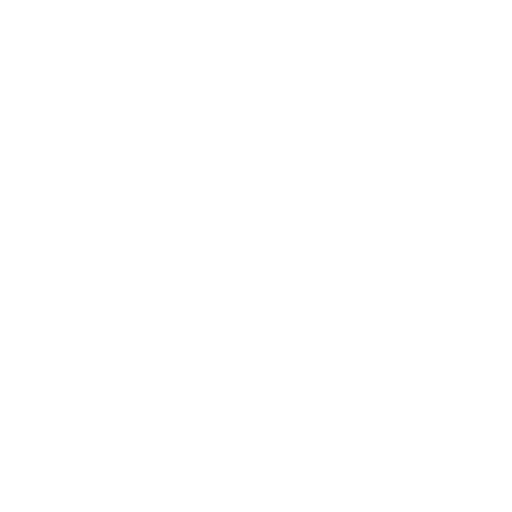
t = 0.00 s
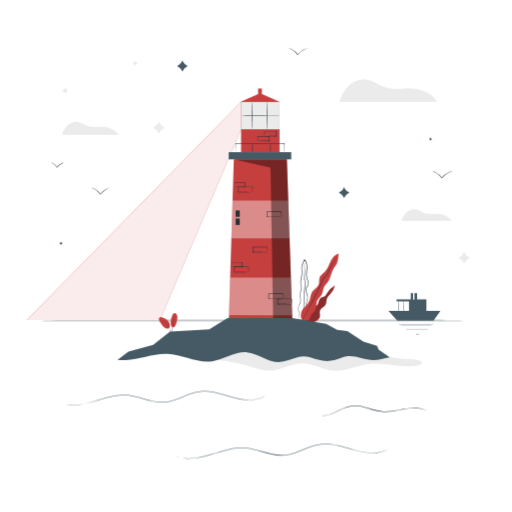
t = 2.00 s
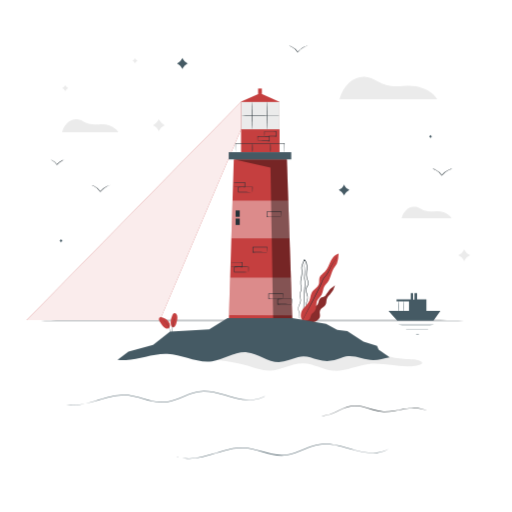
t = 2.75 s
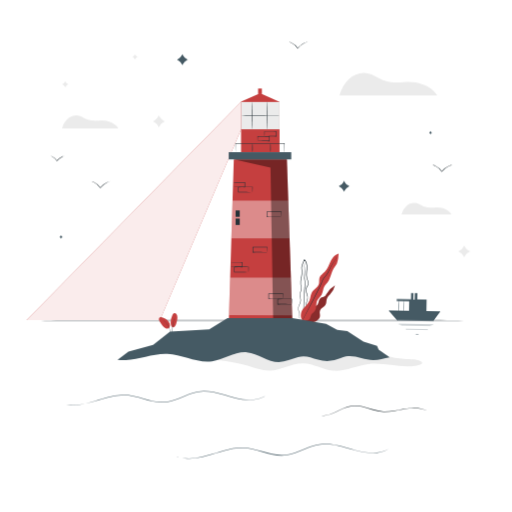
t = 3.88 s
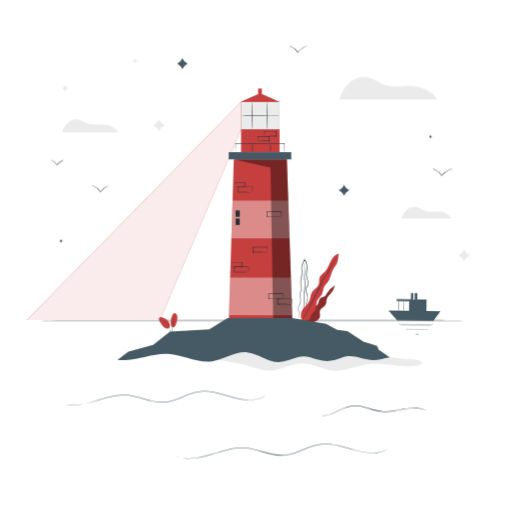
t = 5.30 s
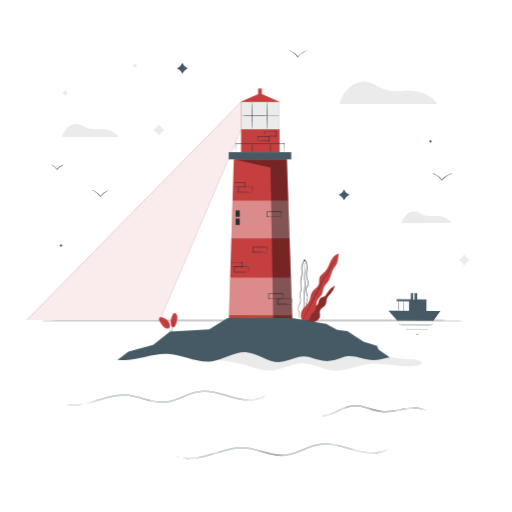
t = 6.65 s

The animated SVG that drew these frames (rendered in a browser with its animation timeline set to each time). Animation: 5 CSS @keyframes rules; one cycle of 8.00 s, repeats indefinitely.

<svg class="animated" id="freepik_stories-lighthouse" xmlns="http://www.w3.org/2000/svg" viewBox="0 0 500 500" version="1.1" xmlns:xlink="http://www.w3.org/1999/xlink" xmlns:svgjs="http://svgjs.com/svgjs"><style>svg#freepik_stories-lighthouse:not(.animated) .animable {opacity: 0;}svg#freepik_stories-lighthouse.animated #freepik--background-complete--inject-3 {animation: 1s 1 forwards ease-in zoomIn,6s Infinite  linear floating;animation-delay: 0s,1s;}svg#freepik_stories-lighthouse.animated #freepik--Sea--inject-3 {animation: 1s 1 forwards ease-in fadeIn;animation-delay: 0s;}svg#freepik_stories-lighthouse.animated #freepik--Lighthouse--inject-3 {animation: 2.0s 1 forwards cubic-bezier(.36,-0.01,.5,1.38) fadeIn;animation-delay: 0s;}svg#freepik_stories-lighthouse.animated #freepik--Ship--inject-3 {animation: 2s 1 forwards linear lightSpeedRight,1.5s Infinite  linear wind;animation-delay: 0s,2s;}            @keyframes zoomIn {                0% {                    opacity: 0;                    transform: scale(0.5);                }                100% {                    opacity: 1;                    transform: scale(1);                }            }                    @keyframes floating {                0% {                    opacity: 1;                    transform: translateY(0px);                }                50% {                    transform: translateY(-10px);                }                100% {                    opacity: 1;                    transform: translateY(0px);                }            }                    @keyframes fadeIn {                0% {                    opacity: 0;                }                100% {                    opacity: 1;                }            }                    @keyframes lightSpeedRight {              from {                transform: translate3d(50%, 0, 0) skewX(-20deg);                opacity: 0;              }              60% {                transform: skewX(10deg);                opacity: 1;              }              80% {                transform: skewX(-2deg);              }              to {                opacity: 1;                transform: translate3d(0, 0, 0);              }            }                    @keyframes wind {                0% {                    transform: rotate( 0deg );                }                25% {                    transform: rotate( 1deg );                }                75% {                    transform: rotate( -1deg );                }            }        </style><g id="freepik--background-complete--inject-3" class="animable" style="transform-origin: 253.83px 155.545px;"><path d="M63.74,88.75l.4.73a4.93,4.93,0,0,0,2,2l.74.4-.74.4a5,5,0,0,0-2,2l-.4.73-.41-.73a4.9,4.9,0,0,0-2-2l-.74-.4.74-.4a4.84,4.84,0,0,0,2-2Z" style="fill: rgb(235, 235, 235); transform-origin: 63.735px 91.88px;" id="eldad2isznnqq" class="animable"></path><path d="M155.15,122.22l.77,1.38a9.3,9.3,0,0,0,3.72,3.69l1.4.76-1.4.76a9.3,9.3,0,0,0-3.72,3.69l-.77,1.38-.77-1.38a9.24,9.24,0,0,0-3.72-3.69l-1.4-.76,1.4-.76a9.24,9.24,0,0,0,3.72-3.69Z" style="fill: rgb(235, 235, 235); transform-origin: 155.15px 128.05px;" id="el8u5k3foh5ft" class="animable"></path><path d="M453.29,249.22l.77,1.39a9.43,9.43,0,0,0,3.72,3.69l1.4.75-1.4.76a9.3,9.3,0,0,0-3.72,3.69l-.77,1.39-.76-1.39a9.3,9.3,0,0,0-3.72-3.69l-1.41-.76,1.41-.75a9.43,9.43,0,0,0,3.72-3.69Z" style="fill: rgb(235, 235, 235); transform-origin: 453.29px 255.055px;" id="eltioyph6znqk" class="animable"></path><path d="M131.88,62.48l.34.62a4.17,4.17,0,0,0,1.68,1.65l.63.34-.63.35a4.17,4.17,0,0,0-1.68,1.65l-.34.62-.34-.62a4.17,4.17,0,0,0-1.68-1.65l-.62-.35.62-.34a4.17,4.17,0,0,0,1.68-1.65Z" style="fill: rgb(235, 235, 235); transform-origin: 131.885px 65.095px;" id="ell9h8tdsgrn" class="animable"></path><path d="M392.1,219h48.95s-4.33-7.88-16.93-6.73c-12,1.09-12.65-3.88-18.77-4.49S394.14,211.9,392.1,219Z" style="fill: rgb(235, 235, 235); transform-origin: 416.575px 213.364px;" id="elermq4yrdjva" class="animable"></path><path d="M331.49,102.84h95.67s-8.46-15.39-33.09-13.15c-23.52,2.14-24.71-7.57-36.67-8.77S335.48,88.89,331.49,102.84Z" style="fill: rgb(235, 235, 235); transform-origin: 379.325px 91.8274px;" id="el5kea3ftkm18" class="animable"></path><path d="M60.63,134.85h54.88s-4.86-8.83-19-7.54c-13.49,1.23-14.18-4.35-21-5S62.92,126.85,60.63,134.85Z" style="fill: rgb(235, 235, 235); transform-origin: 88.07px 128.553px;" id="elmynxjmku8yn" class="animable"></path><path d="M441.54,170.51c0,.09-1.27.43-3.19,1.38a20.77,20.77,0,0,0-6.49,5.1l-.2.23-.24.29-.2-.31a15.22,15.22,0,0,0-6-5.34c-1.85-.93-3.14-1.17-3.11-1.26a2.34,2.34,0,0,1,.91.12,12.35,12.35,0,0,1,2.37.8,14.58,14.58,0,0,1,6.24,5.38l-.44,0,.2-.24a19,19,0,0,1,6.75-5.1,15.51,15.51,0,0,1,2.42-.86A3.18,3.18,0,0,1,441.54,170.51Z" style="fill: rgb(38, 50, 56); transform-origin: 431.825px 174.01px;" id="elwx6h3ih122m" class="animable"></path><path d="M63.36,161.62c0,.07-1,.33-2.45,1.06a15.71,15.71,0,0,0-5,3.91l-.15.17-.19.22-.15-.24a11.62,11.62,0,0,0-4.55-4.08c-1.42-.72-2.41-.9-2.39-1a1.78,1.78,0,0,1,.7.09,9.08,9.08,0,0,1,1.81.61,11.14,11.14,0,0,1,4.78,4.13l-.34,0,.16-.18a14.56,14.56,0,0,1,5.17-3.91,13.49,13.49,0,0,1,1.85-.66A2.35,2.35,0,0,1,63.36,161.62Z" style="fill: rgb(38, 50, 56); transform-origin: 55.9199px 164.3px;" id="elbjwdyc3f326" class="animable"></path><path d="M108.08,186.41c0,.09-1.27.42-3.19,1.38a20.39,20.39,0,0,0-6.5,5.1l-.19.23-.24.28-.2-.31a15.25,15.25,0,0,0-6-5.33c-1.85-.93-3.14-1.17-3.11-1.27a2.89,2.89,0,0,1,.9.12,12.4,12.4,0,0,1,2.38.8,14.61,14.61,0,0,1,6.24,5.39l-.45,0,.21-.23a19,19,0,0,1,6.75-5.1,15.74,15.74,0,0,1,2.42-.87A2.6,2.6,0,0,1,108.08,186.41Z" style="fill: rgb(38, 50, 56); transform-origin: 98.3647px 189.905px;" id="elwum3bnli8fs" class="animable"></path><path d="M300.78,50.2c0,.09-1.27.43-3.18,1.38a20.54,20.54,0,0,0-6.5,5.1l-.2.23-.24.29-.2-.32a15.23,15.23,0,0,0-5.94-5.33c-1.86-.93-3.15-1.17-3.12-1.27a2.94,2.94,0,0,1,.91.12,12.29,12.29,0,0,1,2.37.81,14.51,14.51,0,0,1,6.24,5.38l-.44,0,.2-.24a19,19,0,0,1,6.75-5.1,16.26,16.26,0,0,1,2.42-.86A2.8,2.8,0,0,1,300.78,50.2Z" style="fill: rgb(38, 50, 56); transform-origin: 291.09px 53.7px;" id="elg32xm8dr1w6" class="animable"></path><path d="M420.42,137.63l.2.36a2.47,2.47,0,0,0,1,1l.36.2-.36.2a2.38,2.38,0,0,0-1,1l-.2.36-.2-.36a2.47,2.47,0,0,0-1-1l-.36-.2.36-.2a2.56,2.56,0,0,0,1-1Z" style="fill: rgb(69, 90, 100); transform-origin: 420.42px 139.19px;" id="elciy84b6h99p" class="animable"></path><path d="M59.61,239.4l.2.36a2.47,2.47,0,0,0,1,1l.36.2-.36.2a2.56,2.56,0,0,0-1,1l-.2.36-.2-.36a2.47,2.47,0,0,0-1-1l-.37-.2.37-.2a2.38,2.38,0,0,0,1-1Z" style="fill: rgb(69, 90, 100); transform-origin: 59.605px 240.96px;" id="el5790irpjcr6" class="animable"></path><path d="M336,186.09l.69,1.26a8.42,8.42,0,0,0,3.36,3.36l1.26.69-1.26.69a8.42,8.42,0,0,0-3.36,3.36l-.69,1.26-.69-1.26a8.49,8.49,0,0,0-3.36-3.36l-1.26-.69,1.26-.69a8.49,8.49,0,0,0,3.36-3.36Z" style="fill: rgb(69, 90, 100); transform-origin: 336px 191.4px;" id="elzn8588esxz" class="animable"></path><path d="M178.11,62.52l.69,1.27a8.4,8.4,0,0,0,3.36,3.35l1.26.7-1.26.69a8.4,8.4,0,0,0-3.36,3.35l-.69,1.27-.69-1.27a8.52,8.52,0,0,0-3.36-3.35l-1.27-.69,1.27-.7a8.52,8.52,0,0,0,3.36-3.35Z" style="fill: rgb(69, 90, 100); transform-origin: 178.105px 67.835px;" id="elhzebne819rj" class="animable"></path></g><g id="freepik--Sea--inject-3" class="animable" style="transform-origin: 248.555px 380.351px;"><path d="M259.57,386.2s-.14.11-.44.3l-1.32.84a26.42,26.42,0,0,1-5.55,2.27,33.45,33.45,0,0,1-9.42,1.1,57.77,57.77,0,0,1-12.46-1.66c-4.54-1-9.4-2.62-14.67-4.05s-11-2.75-17.15-2.6a36.78,36.78,0,0,0-9.24,1.44,86.17,86.17,0,0,0-9.25,3.3c-3.1,1.25-6.25,2.58-9.54,3.68a40.89,40.89,0,0,1-10.32,2.2,40.47,40.47,0,0,1-10.52-.87c-3.4-.69-6.69-1.64-9.9-2.58-6.41-1.88-12.68-3.65-18.82-3.63a65.52,65.52,0,0,0-17.15,2.65c-5.28,1.43-10.12,3-14.61,4.29a86.18,86.18,0,0,1-12.27,2.7,41,41,0,0,1-9.49.18,31.81,31.81,0,0,1-5.87-1.21L60.11,394c-.33-.12-.5-.2-.5-.2s.18,0,.51.15l1.49.48a33.67,33.67,0,0,0,5.86,1.11,42.26,42.26,0,0,0,9.43-.27,88.2,88.2,0,0,0,12.21-2.77c4.47-1.28,9.31-2.9,14.59-4.35A65.66,65.66,0,0,1,121,385.45c6.23,0,12.56,1.76,19,3.63s13.17,3.84,20.25,3.42a41.06,41.06,0,0,0,10.18-2.18c3.27-1.09,6.41-2.41,9.51-3.66a87.74,87.74,0,0,1,9.31-3.3,37.34,37.34,0,0,1,9.37-1.45c6.22-.13,12,1.24,17.27,2.67s10.13,3.05,14.65,4.11a58.07,58.07,0,0,0,12.38,1.73,33.78,33.78,0,0,0,9.36-1,27.15,27.15,0,0,0,5.55-2.17l1.34-.79Z" style="fill: rgb(69, 90, 100); transform-origin: 159.59px 388.927px;" id="el9j55xlxf1ji" class="animable"></path><path d="M380.27,437.77l-.45.31-1.37.87a27.49,27.49,0,0,1-5.76,2.36,34.69,34.69,0,0,1-9.78,1.15A60.49,60.49,0,0,1,350,440.74c-4.72-1.09-9.76-2.72-15.24-4.2s-11.43-2.86-17.8-2.7a38.74,38.74,0,0,0-9.6,1.5,93.7,93.7,0,0,0-9.6,3.43c-3.22,1.3-6.48,2.68-9.9,3.83a43.12,43.12,0,0,1-10.71,2.29,42.19,42.19,0,0,1-10.92-.9c-3.54-.72-6.95-1.71-10.29-2.67-6.65-2-13.16-3.79-19.54-3.77a67.76,67.76,0,0,0-17.8,2.76c-5.48,1.48-10.51,3.14-15.16,4.46a89.61,89.61,0,0,1-12.75,2.8,43.12,43.12,0,0,1-9.85.2,34.47,34.47,0,0,1-6.1-1.26l-1.52-.55-.51-.21.53.16,1.54.49a36.34,36.34,0,0,0,6.08,1.16,43.21,43.21,0,0,0,9.79-.29,89.92,89.92,0,0,0,12.68-2.88c4.64-1.33,9.66-3,15.15-4.52A68.25,68.25,0,0,1,236.37,437c6.47,0,13,1.82,19.69,3.76s13.67,4,21,3.54a42.37,42.37,0,0,0,10.58-2.26c3.39-1.13,6.65-2.5,9.87-3.81a91.37,91.37,0,0,1,9.66-3.43,38.82,38.82,0,0,1,9.73-1.5c6.45-.15,12.46,1.28,17.93,2.76s10.52,3.16,15.21,4.27a60.9,60.9,0,0,0,12.85,1.78,35,35,0,0,0,9.72-1,29,29,0,0,0,5.77-2.26l1.39-.82C380.1,437.85,380.27,437.77,380.27,437.77Z" style="fill: rgb(69, 90, 100); transform-origin: 276.49px 440.625px;" id="elp1af5ga0hw" class="animable"></path><path d="M416.57,400.94l-.26-.09-.75-.32a27.1,27.1,0,0,0-2.94-1,33.62,33.62,0,0,0-11.36-.78c-4.83.33-10.44,1.72-16.77,2.79a50.5,50.5,0,0,1-10.07.76,42.63,42.63,0,0,1-10.64-2c-3.56-1-7-2.23-10.36-3a27.23,27.23,0,0,0-9.89-.67,33.68,33.68,0,0,0-8.61,2.63c-2.6,1.14-5,2.34-7.18,3.34a31.5,31.5,0,0,1-11,3.32,15,15,0,0,1-3.13-.11l-.81-.12a1,1,0,0,1-.27-.06h.28l.81.06a17.23,17.23,0,0,0,3.1,0,32.37,32.37,0,0,0,10.83-3.46c2.2-1,4.56-2.24,7.17-3.4a33.3,33.3,0,0,1,8.73-2.72,27.5,27.5,0,0,1,10.07.65c3.42.77,6.85,2,10.39,3a43,43,0,0,0,10.52,2,50.46,50.46,0,0,0,10-.73c6.3-1,11.95-2.39,16.83-2.67a32.52,32.52,0,0,1,11.43.95A17.81,17.81,0,0,1,416.57,400.94Z" style="fill: rgb(38, 50, 56); transform-origin: 364.55px 400.934px;" id="el4un31kcpu4l" class="animable"></path><path d="M475.17,313c0,.15-101.46.26-226.6.26S21.94,313.17,21.94,313s101.44-.26,226.63-.26S475.17,312.88,475.17,313Z" style="fill: rgb(38, 50, 56); transform-origin: 248.555px 313px;" id="el3lgp5cqiorb" class="animable"></path></g><g id="freepik--Lighthouse--inject-3" class="animable" style="transform-origin: 219.187px 224.227px;"><polygon points="235.41 99.54 26.03 312.65 156.21 312.61 235.41 126.21 235.41 99.54" style="fill: rgb(197, 63, 63); transform-origin: 130.72px 206.095px;" id="eld2c2ds2swg" class="animable"></polygon><g id="el6wdyyt1ulj"><polygon points="235.41 99.54 26.03 312.65 156.21 312.61 235.41 126.21 235.41 99.54" style="fill: rgb(255, 255, 255); opacity: 0.9; transform-origin: 130.72px 206.095px;" class="animable"></polygon></g><path d="M184.13,349.69c19.52.92,39.43,1.9,57.6,7.38,7.08,2.13,14.15,5,21.76,4.8,11.43-.29,21.28-7.39,32.71-7.14,10.14.22,18.67,6.17,28.73,7.14,11.87,1.14,22.82-4.78,34.62-6.31,16.65-2.16,34.47,5.47,50.29.6,6.3-1.94-.61-5.19-6.25-5.33,0,0-20.88-.28-26.52-4.37s-10-4.57-13.28-5.53-8.59,1.16-8.59,1.16l-65,.84L241.36,339l-43.56,2.48Z" style="fill: rgb(235, 235, 235); transform-origin: 298.237px 350.507px;" id="ela4jaok9uhes" class="animable"></path><polygon points="228.35 155.59 223.35 316.8 285.63 316.05 280.17 155.59 228.35 155.59" style="fill: rgb(197, 63, 63); transform-origin: 254.49px 236.195px;" id="elzl6uusw90u" class="animable"></polygon><rect x="223.35" y="148.56" width="61.08" height="7.03" style="fill: rgb(69, 90, 100); transform-origin: 253.89px 152.075px;" id="elymmphkk7it" class="animable"></rect><polygon points="235.41 148.56 235.41 99.08 252.06 91.83 256.07 91.83 273.02 99.54 273.02 148.56 235.41 148.56" style="fill: rgb(197, 63, 63); transform-origin: 254.215px 120.195px;" id="elig7wm50zfze" class="animable"></polygon><rect x="235.41" y="99.54" width="37.62" height="26.67" style="fill: rgb(235, 235, 235); transform-origin: 254.22px 112.875px;" id="elp56fojby76" class="animable"></rect><polyline points="252.06 91.83 252.06 86.44 255.76 86.44 255.76 91.83 252.68 91.83" style="fill: rgb(197, 63, 63); transform-origin: 253.91px 89.135px;" id="elwgbq55e8iq9" class="animable"></polyline><g id="el7umpeny3whm"><polygon points="281.55 195.98 227.1 195.98 225.95 232.67 282.79 232.67 281.55 195.98" style="fill: rgb(255, 255, 255); opacity: 0.4; transform-origin: 254.37px 214.325px;" class="animable"></polygon></g><path d="M277.75,148.56a3.86,3.86,0,0,1-.05-.59c0-.44,0-1-.05-1.71,0-1.55,0-3.69-.08-6.34l.18.19c-5.85,0-14.36.08-23.82.08s-18,0-23.83-.08l.19-.19c0,2.65-.06,4.79-.08,6.34,0,.7,0,1.27-.05,1.71a2.27,2.27,0,0,1-.06.59,3.86,3.86,0,0,1,0-.59c0-.44,0-1-.05-1.71,0-1.55-.05-3.69-.08-6.34v-.18h.18c5.86-.06,14.37-.09,23.83-.09s18,0,23.82.09h.19v.18c0,2.65-.06,4.79-.08,6.34,0,.7,0,1.27-.05,1.71A2.27,2.27,0,0,1,277.75,148.56Z" style="fill: rgb(38, 50, 56); transform-origin: 253.98px 144.105px;" id="elo0qzxcegm0s" class="animable"></path><path d="M264.18,148.56a17.44,17.44,0,0,1-.27-4.32,17.5,17.5,0,0,1,.27-4.32,17.5,17.5,0,0,1,.27,4.32A17.44,17.44,0,0,1,264.18,148.56Z" style="fill: rgb(38, 50, 56); transform-origin: 264.18px 144.24px;" id="el9dbvgj9yu9" class="animable"></path><path d="M246.58,148.56a17.44,17.44,0,0,1-.27-4.32,17.5,17.5,0,0,1,.27-4.32,17.2,17.2,0,0,1,.28,4.32A17.13,17.13,0,0,1,246.58,148.56Z" style="fill: rgb(38, 50, 56); transform-origin: 246.585px 144.24px;" id="elmemoyu10qx" class="animable"></path><path d="M246.25,126.21c-.15,0-.27-6-.27-13.34s.12-13.33.27-13.33.28,6,.28,13.33S246.4,126.21,246.25,126.21Z" style="fill: rgb(38, 50, 56); transform-origin: 246.255px 112.875px;" id="el9mt72a5es4" class="animable"></path><path d="M261,126.21c-.15,0-.27-6-.27-13.34s.12-13.33.27-13.33.28,6,.28,13.33S261.18,126.21,261,126.21Z" style="fill: rgb(38, 50, 56); transform-origin: 261.005px 112.875px;" id="elpcm4ojw8lg" class="animable"></path><path d="M273,112.94a7.23,7.23,0,0,1-1.47.12l-4,.12c-3.41.07-8.11.14-13.3.16s-9.9,0-13.31-.07a30.18,30.18,0,0,1-5.5-.33l18.8-.15h13.3l4,0A7.48,7.48,0,0,1,273,112.94Z" style="fill: rgb(38, 50, 56); transform-origin: 254.21px 113.069px;" id="elhdpb47b41h4" class="animable"></path><g id="el3omkmquvek3"><polygon points="224.76 271.07 284.1 271.07 285.35 307.92 223.62 307.67 224.76 271.07" style="fill: rgb(255, 255, 255); opacity: 0.4; transform-origin: 254.485px 289.495px;" class="animable"></polygon></g><path d="M227.66,182.59a21.22,21.22,0,0,1,3.27-.18c2,0,4.91-.08,8.15-.09l-.27.27V178l.27.26c-3.24,0-6.1,0-8.15-.09a24.16,24.16,0,0,1-3.27-.17,21.22,21.22,0,0,1,3.27-.18c2,0,4.91-.08,8.15-.09h.27v5.14h-.27c-3.24,0-6.1,0-8.15-.09A21.22,21.22,0,0,1,227.66,182.59Z" style="fill: rgb(38, 50, 56); transform-origin: 233.505px 180.3px;" id="elo99une0auzf" class="animable"></path><path d="M258.34,133a6.47,6.47,0,0,1-.09-1.17c0-.79-.08-2-.1-3.42v-.19h.2c2.89-.05,6.94-.08,11.42-.08l.28.28h0v1.18c0,.39,0,.78,0,1.17,0,.77,0,1.51,0,2.23v.26h-.26c-3.37,0-6.26-.07-8.28-.12l-2.35-.07a3.84,3.84,0,0,1-.79-.07,6.87,6.87,0,0,1,.91-.07l2.4-.07c2-.05,4.86-.11,8.11-.12l-.26.26c0-.72,0-1.46,0-2.23V128.4h0c-.06-.06.52.51.27.27-4.48,0-8.53,0-11.42-.08l.19-.19c0,1.37-.07,2.5-.1,3.3S258.36,133,258.34,133Z" style="fill: rgb(38, 50, 56); transform-origin: 264.1px 130.7px;" id="elh0rm9eepugd" class="animable"></path><path d="M251.63,137.66a7.25,7.25,0,0,1-.08-1.17c0-.78-.08-2-.11-3.42v-.19h.19c2.9,0,6.95-.08,11.43-.08l.27.27h0v2.34c0,.77,0,1.52,0,2.23v.27h-.26c-3.37,0-6.27-.08-8.29-.13l-2.34-.07a2.69,2.69,0,0,1-.8-.07,6.52,6.52,0,0,1,.92-.06l2.4-.07c2-.05,4.85-.11,8.11-.13l-.26.26c0-.71,0-1.46,0-2.23v-2.34h0l.27.27c-4.48,0-8.53,0-11.43-.08l.2-.19c0,1.38-.07,2.51-.11,3.31A8,8,0,0,1,251.63,137.66Z" style="fill: rgb(38, 50, 56); transform-origin: 257.385px 135.355px;" id="eli6x6dsopvgp" class="animable"></path><path d="M225,260.68a21.44,21.44,0,0,1,3.28-.18c2.05-.05,4.9-.08,8.15-.09l-.27.27c0-.74,0-1.51,0-2.3s0-1.56,0-2.3l.27.27c-3.25,0-6.1,0-8.15-.09a21.44,21.44,0,0,1-3.28-.18,22.48,22.48,0,0,1,3.28-.17c2.05,0,4.9-.09,8.15-.1h.27V261h-.27c-3.25,0-6.1-.05-8.15-.09A21.44,21.44,0,0,1,225,260.68Z" style="fill: rgb(38, 50, 56); transform-origin: 230.85px 258.405px;" id="eljgj5odcor0o" class="animable"></path><path d="M246.58,187.63a13.16,13.16,0,0,1-.08-1.39c0-.88-.08-2.12-.1-3.65l.18.19c-3.41.05-8.38.08-13.9.08l.27-.27h0v2.57c0,.84,0,1.66,0,2.45l-.26-.26c4,0,7.39.07,9.87.12l2.93.08a8.8,8.8,0,0,1,1.1.06,4.75,4.75,0,0,1-1,.07l-2.87.07c-2.46,0-6,.11-10,.13h-.26v-5.29h0c-.05.06.52-.52.28-.27,5.52,0,10.49,0,13.9.09h.19v.18c0,1.62-.07,2.9-.1,3.76A7.66,7.66,0,0,1,246.58,187.63Z" style="fill: rgb(38, 50, 56); transform-origin: 239.643px 185.069px;" id="el5g4eigzf3h2" class="animable"></path><path d="M260.86,246.31a13.52,13.52,0,0,1-.08-1.4c0-.87-.08-2.11-.1-3.64l.18.18c-3.42.06-8.39.09-13.9.09l.27-.27h0v2.56c0,.85,0,1.67,0,2.46l-.27-.26c4,0,7.4.07,9.88.12l2.93.07a9.86,9.86,0,0,1,1.1.07,6.13,6.13,0,0,1-1,.07l-2.87.07c-2.46.05-6,.11-10.06.12h-.26v-.26c0-.79,0-1.61,0-2.46v-2.56h0L247,241c5.51,0,10.48,0,13.9.09h.19v.18c0,1.61-.07,2.89-.11,3.75A7.44,7.44,0,0,1,260.86,246.31Z" style="fill: rgb(38, 50, 56); transform-origin: 253.885px 243.775px;" id="el2ig7d02vx6h" class="animable"></path><path d="M242.73,265.72a13.52,13.52,0,0,1-.08-1.4c0-.87-.08-2.11-.1-3.64l.18.18c-3.41.06-8.38.09-13.9.09l.27-.27h0v2.56c0,.85,0,1.67,0,2.46l-.26-.26c4,0,7.39.07,9.87.12l2.93.07a9.86,9.86,0,0,1,1.1.07,6,6,0,0,1-1,.07l-2.87.07c-2.46.05-6,.11-10,.12h-.26V260.7h0c-.06.06.52-.52.28-.27,5.52,0,10.49,0,13.9.08h.19v.18c0,1.61-.07,2.9-.1,3.75A7.89,7.89,0,0,1,242.73,265.72Z" style="fill: rgb(38, 50, 56); transform-origin: 235.793px 263.164px;" id="el64ekslzcu7c" class="animable"></path><path d="M276.29,291.77a11.47,11.47,0,0,1-.09-1.4c0-.87-.07-2.11-.1-3.64l.19.18c-3.42.06-8.39.09-13.91.09l.27-.27h0v2.57c0,.84,0,1.66,0,2.45l-.26-.26c4,0,7.4.07,9.88.12l2.92.07a9.94,9.94,0,0,1,1.11.07,6.38,6.38,0,0,1-1,.07l-2.86.07c-2.47,0-6,.11-10.06.12h-.26v-.26c0-.79,0-1.61,0-2.45v-2.57h0l.27-.27c5.52,0,10.49,0,13.91.08h.18v.18c0,1.61-.07,2.9-.1,3.76A8.8,8.8,0,0,1,276.29,291.77Z" style="fill: rgb(38, 50, 56); transform-origin: 269.3px 289.235px;" id="el9ijzf1ii8br" class="animable"></path><path d="M285.05,297a13.16,13.16,0,0,1-.08-1.39c0-.88-.08-2.12-.1-3.65l.18.19c-3.42.05-8.39.09-13.9.09-.25.24.33-.34.27-.28h0v2.57c0,.84,0,1.66,0,2.45l-.26-.26c4,0,7.39.07,9.87.12L284,297a8.8,8.8,0,0,1,1.1.06,4.05,4.05,0,0,1-1,.07l-2.87.07c-2.46.06-6,.11-10.05.13h-.27V297c0-.79,0-1.61,0-2.45V292h0l.28-.27c5.51,0,10.48,0,13.9.09h.19V292c0,1.62-.07,2.9-.1,3.76A7.66,7.66,0,0,1,285.05,297Z" style="fill: rgb(38, 50, 56); transform-origin: 278.095px 294.53px;" id="elu03ejwkw25" class="animable"></path><path d="M274.57,211.69a11.4,11.4,0,0,1-.09-1.39c0-.88-.08-2.12-.1-3.65l.18.19c-3.41,0-8.38.09-13.9.09l.27-.28h0v2.57c0,.84,0,1.66,0,2.45l-.26-.26c4,0,7.4.07,9.87.12l2.93.08a9.29,9.29,0,0,1,1.11.06,4.2,4.2,0,0,1-1,.07l-2.86.07c-2.47.06-6,.11-10.06.13h-.26v-.27c0-.79,0-1.61,0-2.45v-2.57h0c-.06.06.51-.52.27-.27,5.52,0,10.49,0,13.9.09h.19v.18c0,1.62-.07,2.9-.1,3.76A8.8,8.8,0,0,1,274.57,211.69Z" style="fill: rgb(38, 50, 56); transform-origin: 267.578px 209.129px;" id="el80k9jdbnebh" class="animable"></path><g id="eldya9bdux5kr"><polygon points="228.35 155.59 264.18 163.67 266.85 316.05 285.63 316.05 280.17 155.59 228.35 155.59" style="opacity: 0.4; transform-origin: 256.99px 235.82px;" class="animable"></polygon></g><path d="M203,337.28c0,.16-12,.28-26.75.28s-26.76-.12-26.76-.28,12-.27,26.76-.27S203,337.13,203,337.28Z" style="fill: rgb(38, 50, 56); transform-origin: 176.245px 337.285px;" id="el0507dyq3gfn9" class="animable"></path><path d="M313.67,315.93a9.74,9.74,0,0,1-1.71.37l-4.69.8c-4,.64-9.45,1.5-15.51,2.42l-2.36.35.16-.08-6.42,6.85-.05.06H283l-7.5,1.07-2.09.26a2.66,2.66,0,0,1-.75,0,3.61,3.61,0,0,1,.72-.18l2.08-.39,7.47-1.25-.13.07,6.35-6.91.06-.07h.1l2.36-.36c6.06-.92,11.55-1.72,15.53-2.27l4.72-.62A11.68,11.68,0,0,1,313.67,315.93Z" style="fill: rgb(38, 50, 56); transform-origin: 293.165px 321.993px;" id="elxvfgsfljdj" class="animable"></path><path d="M170.7,324.82a7.46,7.46,0,0,1,4.64-.57,3.81,3.81,0,0,1,2.29,1,1.65,1.65,0,0,1,0,2.29,2.17,2.17,0,0,1-1.44.36c-1.23,0-2.59-.23-3.57.51-.56.42-.93,1.12-1.6,1.33a1.59,1.59,0,0,1-1.74-.77,2.71,2.71,0,0,1-.2-2A3.06,3.06,0,0,1,170.7,324.82Z" style="fill: rgb(197, 63, 63); transform-origin: 173.533px 326.943px;" id="elac5dq5itcqb" class="animable"></path><path d="M167.46,318.57a2.22,2.22,0,0,0,3.32.08,6.32,6.32,0,0,0,1.41-2.89c.68-2.37,1.37-4.87.86-7.29a4,4,0,0,0-.93-2,2.13,2.13,0,0,0-2-.67,3.14,3.14,0,0,0-1.76,1.84,17.52,17.52,0,0,0-1.71,7.46,6,6,0,0,0,.81,3.45" style="fill: rgb(197, 63, 63); transform-origin: 169.931px 312.558px;" id="el8q3atlx45cy" class="animable"></path><path d="M165.09,320.34a4.47,4.47,0,0,0,.7-4.13,8,8,0,0,0-2.44-3.54,13.23,13.23,0,0,0-4.38-2.59,4.78,4.78,0,0,0-2-.33,2.09,2.09,0,0,0-1.66,1,3.11,3.11,0,0,0,.46,2.81,33.76,33.76,0,0,0,2.88,4.38,7.78,7.78,0,0,0,3.16,2.71c1.32.51,2.68.45,3.38-.46" style="fill: rgb(197, 63, 63); transform-origin: 160.588px 315.357px;" id="elgtys9lm6kvd" class="animable"></path><path d="M167.4,337.17a2,2,0,0,0,.08-.56l.15-1.53a21.51,21.51,0,0,1,.35-2.24,16.48,16.48,0,0,1,.81-2.65,9.8,9.8,0,0,1,1.35-2.39,5.21,5.21,0,0,1,1.71-1.42,4.86,4.86,0,0,1,1.44-.45,2.66,2.66,0,0,0,.56-.08,2.28,2.28,0,0,0-.57,0,4.36,4.36,0,0,0-1.5.39,5.07,5.07,0,0,0-1.8,1.43,9.23,9.23,0,0,0-1.4,2.45,15.63,15.63,0,0,0-.81,2.69,18.77,18.77,0,0,0-.3,2.27c-.05.65-.07,1.17-.08,1.54A3,3,0,0,0,167.4,337.17Z" style="fill: rgb(38, 50, 56); transform-origin: 170.616px 331.501px;" id="elatk9qyv96j4" class="animable"></path><path d="M167.51,336a1,1,0,0,0,0-.26V335c0-.64,0-1.58,0-2.73.05-2.3.25-4.79.63-8.28.37-3.29.86-7.12,1.37-9.61.11-.57.22-1.08.33-1.52s.18-.84.26-1.15.13-.53.18-.72a1.19,1.19,0,0,0,0-.26,1.12,1.12,0,0,0-.09.25c-.06.18-.13.42-.21.71s-.2.69-.31,1.14-.24.95-.36,1.51a82.6,82.6,0,0,0-1.43,8.92c-.39,3.5-.56,6.7-.58,9,0,1.15,0,2.09,0,2.73,0,.31,0,.55,0,.75A.9.9,0,0,0,167.51,336Z" style="fill: rgb(38, 50, 56); transform-origin: 168.794px 323.365px;" id="el2d3jfacyqh" class="animable"></path><path d="M167.53,329.84a6.62,6.62,0,0,0,0-.78c0-.5-.1-1.22-.24-2.1a29.91,29.91,0,0,0-.68-3.07,25.68,25.68,0,0,0-1.28-3.62,19.19,19.19,0,0,0-3.77-5.86,9.33,9.33,0,0,0-.88-.83c-.14-.11-.26-.23-.38-.32l-.35-.23a3.52,3.52,0,0,0-.65-.42,21.56,21.56,0,0,1,2.14,1.91,20.07,20.07,0,0,1,3.67,5.84,28.82,28.82,0,0,1,1.29,3.59,30.35,30.35,0,0,1,.73,3c.16.87.25,1.59.31,2.08A4.46,4.46,0,0,0,167.53,329.84Z" style="fill: rgb(38, 50, 56); transform-origin: 163.421px 321.225px;" id="elaphv3py032i" class="animable"></path><rect x="230.1" y="205.46" width="4.03" height="6.23" style="fill: rgb(38, 50, 56); transform-origin: 232.115px 208.575px;" id="elyt0xbf1to7h" class="animable"></rect><rect x="230.1" y="213.4" width="4.03" height="6.23" style="fill: rgb(38, 50, 56); transform-origin: 232.115px 216.515px;" id="elymjhd5e532" class="animable"></rect><path d="M303.15,303.7c.05-1.58,1.44-2.78,2.83-3.53s3-1.33,3.94-2.57c1.58-2,1.22-5.34,3.33-6.79,1.24-.85,3-.75,4.15-1.71a6.39,6.39,0,0,0,1.35-1.93,22.69,22.69,0,0,1,8.36-8.54,19.64,19.64,0,0,1-5,9.13,13,13,0,0,0-2.7,3.24c-1,2.07-.41,4.66-1.56,6.64-1.33,2.26-4.54,3.09-5.4,5.56-.73,2.09.57,4.5-.18,6.58a6.13,6.13,0,0,1-1.68,2.24c-2.44,2.25-5.4,3.42-9,2.3l-4.52-1.15Z" style="fill: rgb(197, 63, 63); transform-origin: 312.09px 296.69px;" id="el6wlt15jsl1t" class="animable"></path><g id="eljqccdxyjs7d"><g style="opacity: 0.3; transform-origin: 312.09px 296.69px;" class="animable"><path d="M303.15,303.7c.05-1.58,1.44-2.78,2.83-3.53s3-1.33,3.94-2.57c1.58-2,1.22-5.34,3.33-6.79,1.24-.85,3-.75,4.15-1.71a6.39,6.39,0,0,0,1.35-1.93,22.69,22.69,0,0,1,8.36-8.54,19.64,19.64,0,0,1-5,9.13,13,13,0,0,0-2.7,3.24c-1,2.07-.41,4.66-1.56,6.64-1.33,2.26-4.54,3.09-5.4,5.56-.73,2.09.57,4.5-.18,6.58a6.13,6.13,0,0,1-1.68,2.24c-2.44,2.25-5.4,3.42-9,2.3l-4.52-1.15Z" id="el8tfxpuo368" class="animable" style="transform-origin: 312.09px 296.69px;"></path></g></g><path d="M296.13,313a3.51,3.51,0,0,1-1.23-.36,7.19,7.19,0,0,1-2.89-2.3,2.53,2.53,0,0,1-.46-1.22,5,5,0,0,1,.17-1.42,5.28,5.28,0,0,0,.18-3,11.63,11.63,0,0,1-.8-3.58,10.65,10.65,0,0,1,1.26-3.92,8.51,8.51,0,0,0,1.11-4.19c-.07-1.52-.69-3.07-.72-4.82s.71-3.42,1.09-5.13a6.75,6.75,0,0,0,.14-2.61c-.13-.89-.42-1.78-.57-2.74a18.07,18.07,0,0,1,.44-5.85c.17-1,.34-2,.51-2.95a14.43,14.43,0,0,0,.34-3,27.3,27.3,0,0,0-.27-3.07,10.63,10.63,0,0,1-.09-1.62,15.64,15.64,0,0,1,.3-1.6,35.25,35.25,0,0,1,2.35-6.05l.08-.17.15-.36.28.26a8.9,8.9,0,0,1,2.54,6,34.31,34.31,0,0,1-.32,6.29,16.36,16.36,0,0,0,.26,5.9c.49,1.84,1.55,3.65,1.29,5.69s-1.83,3.38-2.09,5.08.38,3.36.87,4.94a8.72,8.72,0,0,1,.49,4.87c-.34,1.56-1,2.93-1.26,4.3a10.18,10.18,0,0,0,0,4c.21,1.25.52,2.42.74,3.54a9.68,9.68,0,0,1,.24,3.17,9.22,9.22,0,0,1-.73,2.58,6.75,6.75,0,0,1-2.26,2.89,3.13,3.13,0,0,1-1.17.53,8.69,8.69,0,0,0,1.11-.62,6.79,6.79,0,0,0,2.12-2.88A9.17,9.17,0,0,0,300,307a9.05,9.05,0,0,0-.28-3.08c-.23-1.1-.55-2.27-.78-3.54a10.48,10.48,0,0,1-.06-4.11c.28-1.43.91-2.81,1.22-4.3a8.39,8.39,0,0,0-.51-4.65c-.26-.79-.55-1.6-.76-2.46a6.31,6.31,0,0,1-.15-2.71c.32-1.89,1.84-3.27,2.07-5.05s-.77-3.57-1.31-5.49a17,17,0,0,1-.28-6.09,33.78,33.78,0,0,0,.31-6.2,8.39,8.39,0,0,0-2.37-5.62l.44-.1-.07.18a34.11,34.11,0,0,0-2.33,6,14.8,14.8,0,0,0-.29,1.51,8.79,8.79,0,0,0,.09,1.52,25.08,25.08,0,0,1,.26,3.13,14.18,14.18,0,0,1-.35,3.08c-.17,1-.34,2-.51,2.95a17.64,17.64,0,0,0-.46,5.68c.14.91.42,1.81.55,2.74a7.29,7.29,0,0,1-.15,2.8c-.42,1.77-1.13,3.38-1.11,5s.62,3.19.69,4.8a8.87,8.87,0,0,1-1.18,4.37,10.47,10.47,0,0,0-1.26,3.78,11.21,11.21,0,0,0,.75,3.48,4.42,4.42,0,0,1,.11,1.69,12.28,12.28,0,0,1-.34,1.5,5,5,0,0,0-.19,1.33,2.56,2.56,0,0,0,.41,1.13,7.35,7.35,0,0,0,2.75,2.31A7.87,7.87,0,0,0,296.13,313Z" style="fill: rgb(38, 50, 56); transform-origin: 296.205px 283.06px;" id="eljgx0e77i96h" class="animable"></path><path d="M297.38,256.17c.05,0,0,.8,0,2.23,0,.36,0,.75.07,1.18s.12.91.17,1.43a33.27,33.27,0,0,1,.15,3.49c0,1.29-.08,2.71-.17,4.22a17.07,17.07,0,0,0,.17,4.76c.15.83.35,1.69.45,2.6a11.35,11.35,0,0,1-.11,2.79c-.06.46-.13.92-.2,1.39s-.09.94-.13,1.41c-.09.95-.18,1.91-.27,2.89-.39,7.85-.65,15-.87,20.13-.12,2.51-.22,4.58-.29,6.1-.05.67-.08,1.21-.11,1.65a2.1,2.1,0,0,1-.08.58,2.17,2.17,0,0,1,0-.58v-1.66c0-1.52.07-3.59.12-6.11.12-5.15.32-12.28.72-20.15q.13-1.47.27-2.91c0-.48.09-1,.13-1.43l.21-1.39a10.35,10.35,0,0,0,.12-2.65c-.09-.87-.28-1.72-.43-2.56a17.23,17.23,0,0,1-.12-4.89c.11-1.51.21-2.91.24-4.2s0-2.44-.08-3.46c0-.51-.08-1-.12-1.42s0-.85,0-1.21a14.73,14.73,0,0,1,.15-1.66A1.77,1.77,0,0,1,297.38,256.17Z" style="fill: rgb(38, 50, 56); transform-origin: 297.2px 284.595px;" id="elaav1wccvxeb" class="animable"></path><path d="M295.34,312.8c-2.42-2.59-1.72-8.11.43-10.92s5.12-5.1,6.44-8.39c1-2.53.94-5.45,2.29-7.81,1.82-3.2,5.95-4.88,6.94-8.42.55-2,0-4.18.64-6.13.81-2.39,3.24-3.77,5-5.57,2.72-2.76,4-6.59,5.64-10.08s4.22-7,8-7.87c-.43,3.26-.24,5.63-1.72,9.77-.54,1.49-3.14,3.87-4.35,7.12-.72,1.95-1.4,3.91-2.1,5.86a20.31,20.31,0,0,1-2.61,5.43c-.93,1.23-2.15,2.24-3,3.56-1.53,2.47-1.41,5.67-2.8,8.22-1.18,2.16-3.36,3.68-4.37,5.93-1.42,3.16-.29,7.2-2.29,10-1,1.4-2.64,2.28-3.48,3.78-.64,1.16-.72,2.57-1.34,3.75-1,1.9-5.31,2.35-7.33,1.62" style="fill: rgb(197, 63, 63); transform-origin: 312.268px 280.295px;" id="el3khu7266g2p" class="animable"></path><path d="M329,250.47a3.83,3.83,0,0,1-.26.67c-.19.44-.45,1.08-.85,1.89s-1.13,1.67-1.81,2.73a42.19,42.19,0,0,0-2.22,3.69c-.77,1.41-1.53,3-2.34,4.69a21.62,21.62,0,0,1-3.13,5.18c-.69.82-1.42,1.62-2.05,2.51a13.54,13.54,0,0,0-1.52,3l-.63,1.62-.73,1.63-1.5,3.31c-2.2,4.37-4.35,8.51-6.32,12.28l-5.29,9.94-3.6,6.69-1,1.8a4.82,4.82,0,0,1-.38.61,3.37,3.37,0,0,1,.28-.66c.24-.47.54-1.09.92-1.85.84-1.66,2-4,3.45-6.77s3.24-6.25,5.19-10,4-7.92,6.27-12.28l1.49-3.29.73-1.6.63-1.63a13.91,13.91,0,0,1,1.6-3.06c.66-.92,1.4-1.73,2.08-2.53a21.53,21.53,0,0,0,3.11-5.06c.83-1.69,1.61-3.27,2.41-4.67a40.73,40.73,0,0,1,2.3-3.68c.72-1.06,1.46-1.88,1.89-2.66s.69-1.37.93-1.83A3.38,3.38,0,0,1,329,250.47Z" style="fill: rgb(38, 50, 56); transform-origin: 312.185px 281.59px;" id="el14f2y7ehmil9" class="animable"></path><path d="M310.49,351.23a33.16,33.16,0,0,0,22.14-1.59,25.66,25.66,0,0,1,5.13-1.68c8.86-1.75,17.65,3.46,26.69,3.55,5.42.05,10.66-1.73,16-2.66-4.79-3.37-10.69-7.48-10.69-7.48l-1.54-3.72-13.29-4-15.75-10.25L329.29,322l-10.82-5.76-32.84-5.66H222.11l-17.78,11.12L166,323.86l-16.42,12.95-24.15,6.44-10.65,8.06a64.42,64.42,0,0,0,8.1.25c13.71-.53,26.91-6.65,40.62-6,14.79.68,28.89,9.2,43.56,7.2,11.68-1.59,22.24-9.75,34-8.81,10.94.87,20.29,9.55,31.26,9.57,6.47,0,12.49-3,18.72-4.75C298.25,346.72,303.08,349.12,310.49,351.23Z" style="fill: rgb(69, 90, 100); transform-origin: 247.615px 332.05px;" id="el0yy3pakag5y" class="animable"></path></g><g id="freepik--Ship--inject-3" class="animable" style="transform-origin: 404.715px 306.36px;"><path d="M425.46,317.17c0,.12-8.55.22-19.1.22s-19.1-.1-19.1-.22,8.55-.22,19.1-.22S425.46,317.05,425.46,317.17Z" style="fill: rgb(69, 90, 100); transform-origin: 406.36px 317.17px;" id="el6yh0czayny7" class="animable"></path><path d="M419.55,321.52c0,.13-5.48.23-12.24.23s-12.24-.1-12.24-.23,5.48-.22,12.24-.22S419.55,321.4,419.55,321.52Z" style="fill: rgb(69, 90, 100); transform-origin: 407.31px 321.525px;" id="elfxcj4ueaeb7" class="animable"></path><path d="M409.58,326.21a8.23,8.23,0,0,1-3.78,0,8.23,8.23,0,0,1,3.78,0Z" style="fill: rgb(69, 90, 100); transform-origin: 407.69px 326.21px;" id="el0bkcyh1xas7o" class="animable"></path><path d="M416.39,303.66V292.4h-9.11v-6.11h-2.56v6.41h-1.34v-6.35h-2.25v6H387.21v1.84h1.93c-.07,1-.12,3-.12,5.27,0,1.59,0,3,.06,4.1l-9.76.05,8.6,9.52h35.43l6.76-9.52Zm-27-9.42h4.38c-.07,1-.12,3-.12,5.27,0,1.58,0,3,.06,4.07l-4.26,0c0-1.08.06-2.51.06-4.1C389.49,297.23,389.44,295.25,389.37,294.24Zm10,9.32-5.35,0c0-1.07.06-2.49.06-4.07,0-2.28-.05-4.26-.13-5.27h5.42Z" style="fill: rgb(69, 90, 100); transform-origin: 404.715px 299.71px;" id="el4re77338u29" class="animable"></path></g><defs>     <filter id="active" height="200%">         <feMorphology in="SourceAlpha" result="DILATED" operator="dilate" radius="2"></feMorphology>                <feFlood flood-color="#32DFEC" flood-opacity="1" result="PINK"></feFlood>        <feComposite in="PINK" in2="DILATED" operator="in" result="OUTLINE"></feComposite>        <feMerge>            <feMergeNode in="OUTLINE"></feMergeNode>            <feMergeNode in="SourceGraphic"></feMergeNode>        </feMerge>    </filter>    <filter id="hover" height="200%">        <feMorphology in="SourceAlpha" result="DILATED" operator="dilate" radius="2"></feMorphology>                <feFlood flood-color="#ff0000" flood-opacity="0.5" result="PINK"></feFlood>        <feComposite in="PINK" in2="DILATED" operator="in" result="OUTLINE"></feComposite>        <feMerge>            <feMergeNode in="OUTLINE"></feMergeNode>            <feMergeNode in="SourceGraphic"></feMergeNode>        </feMerge>            <feColorMatrix type="matrix" values="0   0   0   0   0                0   1   0   0   0                0   0   0   0   0                0   0   0   1   0 "></feColorMatrix>    </filter></defs></svg>
